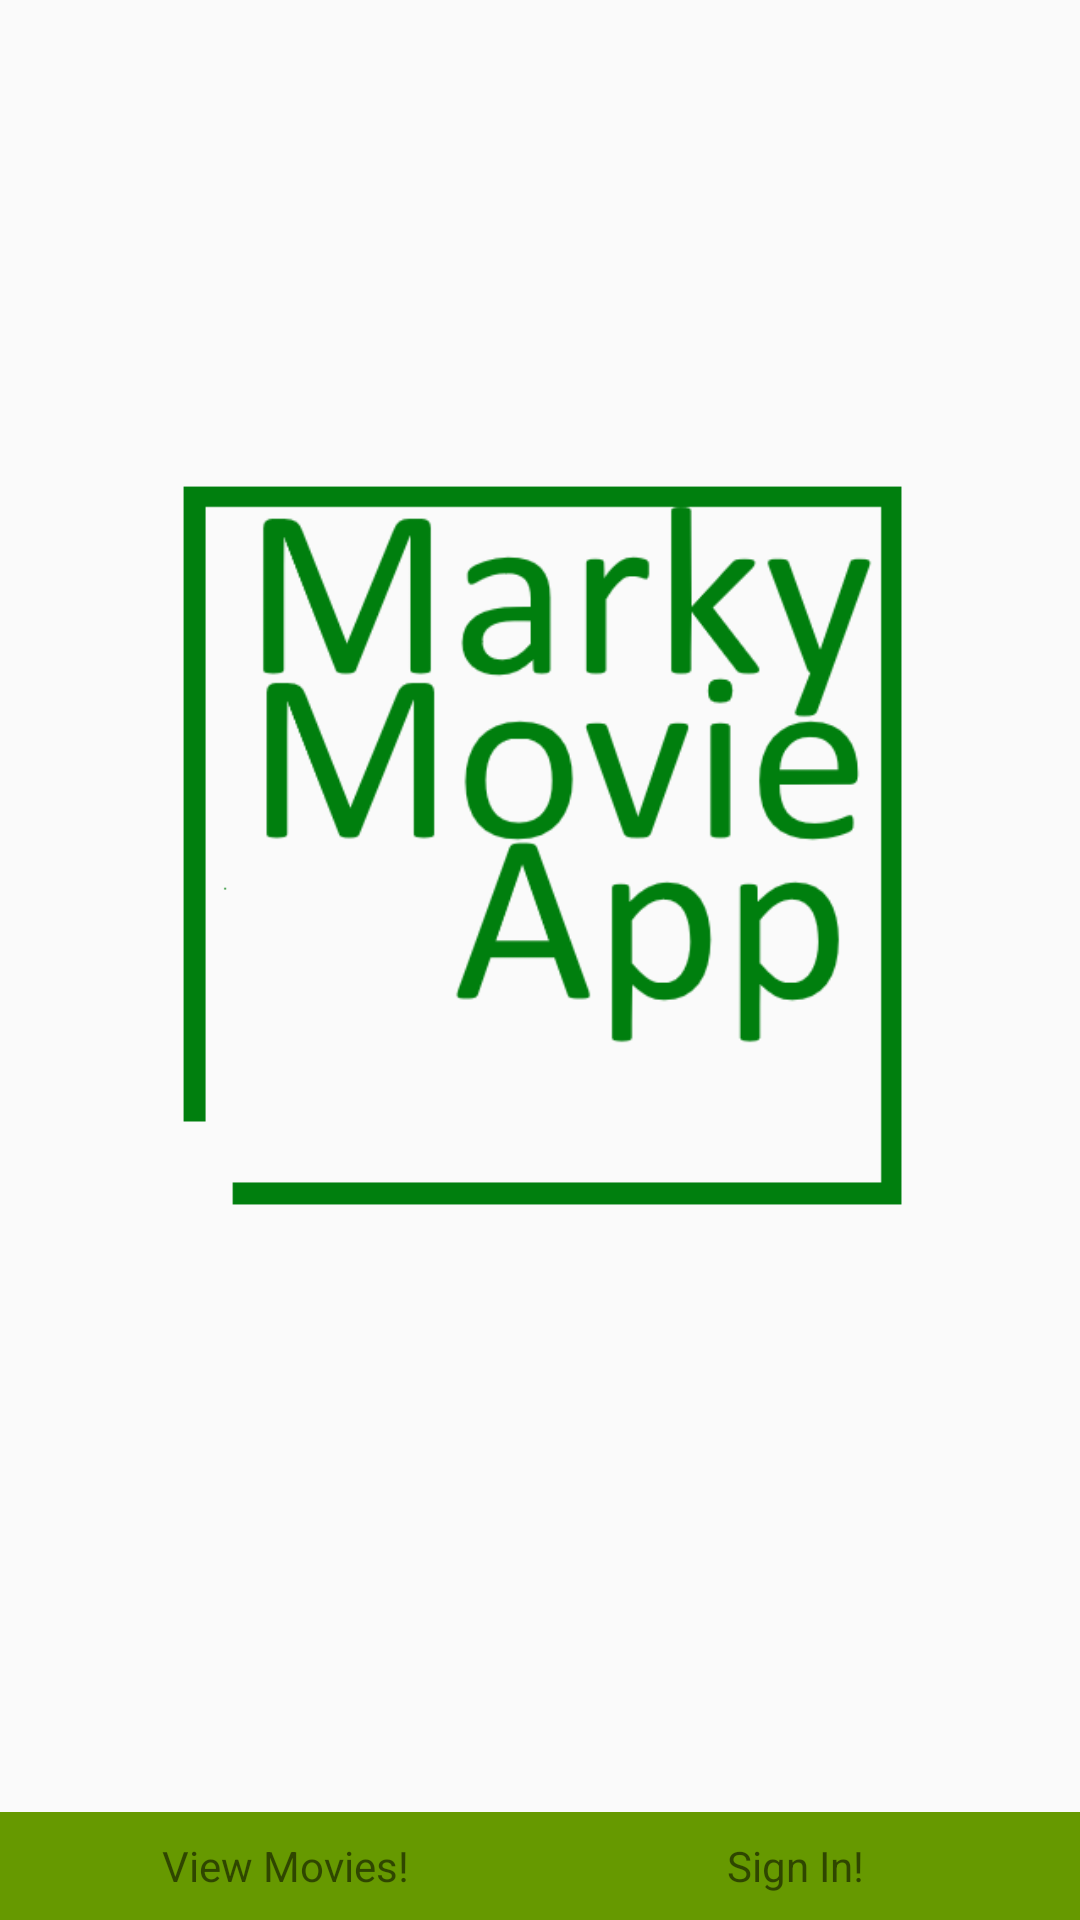

Produce the Android XML layout that renders to this screen, including the resource entries it uses.
<!-- AndroidManifest.xml: application theme AppTheme -->
<!-- res/layout/activity_main.xml -->
<?xml version="1.0" encoding="utf-8"?>

<android.support.constraint.ConstraintLayout xmlns:android="http://schemas.android.com/apk/res/android"
    xmlns:app="http://schemas.android.com/apk/res-auto"
    xmlns:tools="http://schemas.android.com/tools"
    android:layout_width="match_parent"
    android:layout_height="match_parent"
    tools:context="com.neebles.moviedb.MainActivity">

    <TextView
        android:id="@+id/viewMovies"
        android:layout_width="@dimen/buttonWide"
        android:layout_height="@dimen/buttonHigh"
        android:background="@android:color/holo_green_dark"
        android:gravity="center"
        android:text="@string/view_movies"
        android:onClick="openMovies"
        app:layout_constraintBottom_toBottomOf="parent"
        app:layout_constraintHorizontal_bias="0.0"
        app:layout_constraintLeft_toLeftOf="parent"
        app:layout_constraintRight_toRightOf="parent"
        app:layout_constraintTop_toTopOf="parent"
        app:layout_constraintVertical_bias="1.0" />

    <TextView
        android:id="@+id/login_form"
        android:layout_width="@dimen/buttonWide"
        android:layout_height="@dimen/buttonHigh"
        android:background="@android:color/holo_green_dark"
        android:gravity="center"
        android:text="@string/sign_in"
        android:onClick="openLogin"
        app:layout_constraintBottom_toBottomOf="parent"
        app:layout_constraintHorizontal_bias="1.0"
        app:layout_constraintLeft_toLeftOf="parent"
        app:layout_constraintRight_toRightOf="parent"
        app:layout_constraintTop_toTopOf="parent"
        app:layout_constraintVertical_bias="1.0" />

    <ImageView
        android:id="@+id/imageView2"
        android:layout_width="@dimen/logoSq"
        android:layout_height="@dimen/logoSq"
        android:foregroundGravity="center"
        app:layout_constraintBottom_toBottomOf="parent"
        app:layout_constraintLeft_toLeftOf="parent"
        app:layout_constraintRight_toRightOf="parent"
        app:layout_constraintTop_toTopOf="parent"
        app:layout_constraintVertical_bias="0.4"
        app:srcCompat="@drawable/movie_logo_app" />

</android.support.constraint.ConstraintLayout>
<!-- resources referenced by this layout -->
<resources>
  <dimen name="buttonHigh">36dp</dimen>
  <dimen name="buttonWide">190dp</dimen>
  <dimen name="logoSq">250dp</dimen>
  <!-- drawable movie_logo_app: png bitmap (drawable, 27130 bytes) -->
  <string name="sign_in">Sign In!</string>
  <string name="view_movies">View Movies!</string>
  <style name="AppTheme" parent="Theme.AppCompat.DayNight.DarkActionBar">
          
          <item name="colorPrimary">@color/colorForest</item>
          <item name="colorPrimaryDark">@color/colorForestDark</item>
          <item name="colorAccent">@color/colorForestAccent</item>
      </style>
  <color name="colorForest">#003d03</color>
  <color name="colorForestDark">#052d07</color>
  <color name="colorForestAccent">#016605</color>
</resources>
